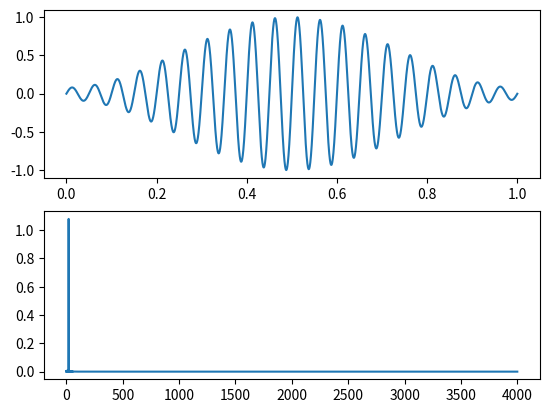

The script that saved this image:
import numpy as np
import matplotlib.pyplot as plot
import math

T = 1
Fs = 8000
f = 20
padding_fact = 5
x = np.arange(Fs*T)
y = np.sin(2 * np.pi * f * x / Fs)
y_len = len(y)
ham = np.hamming(y_len)
y_ham = ham*y

plot.subplot(211)
plot.plot(x/Fs,y_ham)

'''
fft = np.fft.fft(y_ham, y_len*padding_fact)
f_len = len(fft)
bins = np.arange(0,math.ceil(f_len/2))
fax = bins*Fs/f_len
plot.subplot(212)
plot.plot(fax,4/y_len * np.absolute(fft[:math.floor(f_len/2)]))
'''

rfft = np.fft.rfft(y_ham, y_len*padding_fact)
freq_r = np.fft.rfftfreq(y_len*padding_fact,1/Fs)
plot.subplot(212)
plot.plot(freq_r,4/y_len * np.absolute(rfft))
plot.show()
